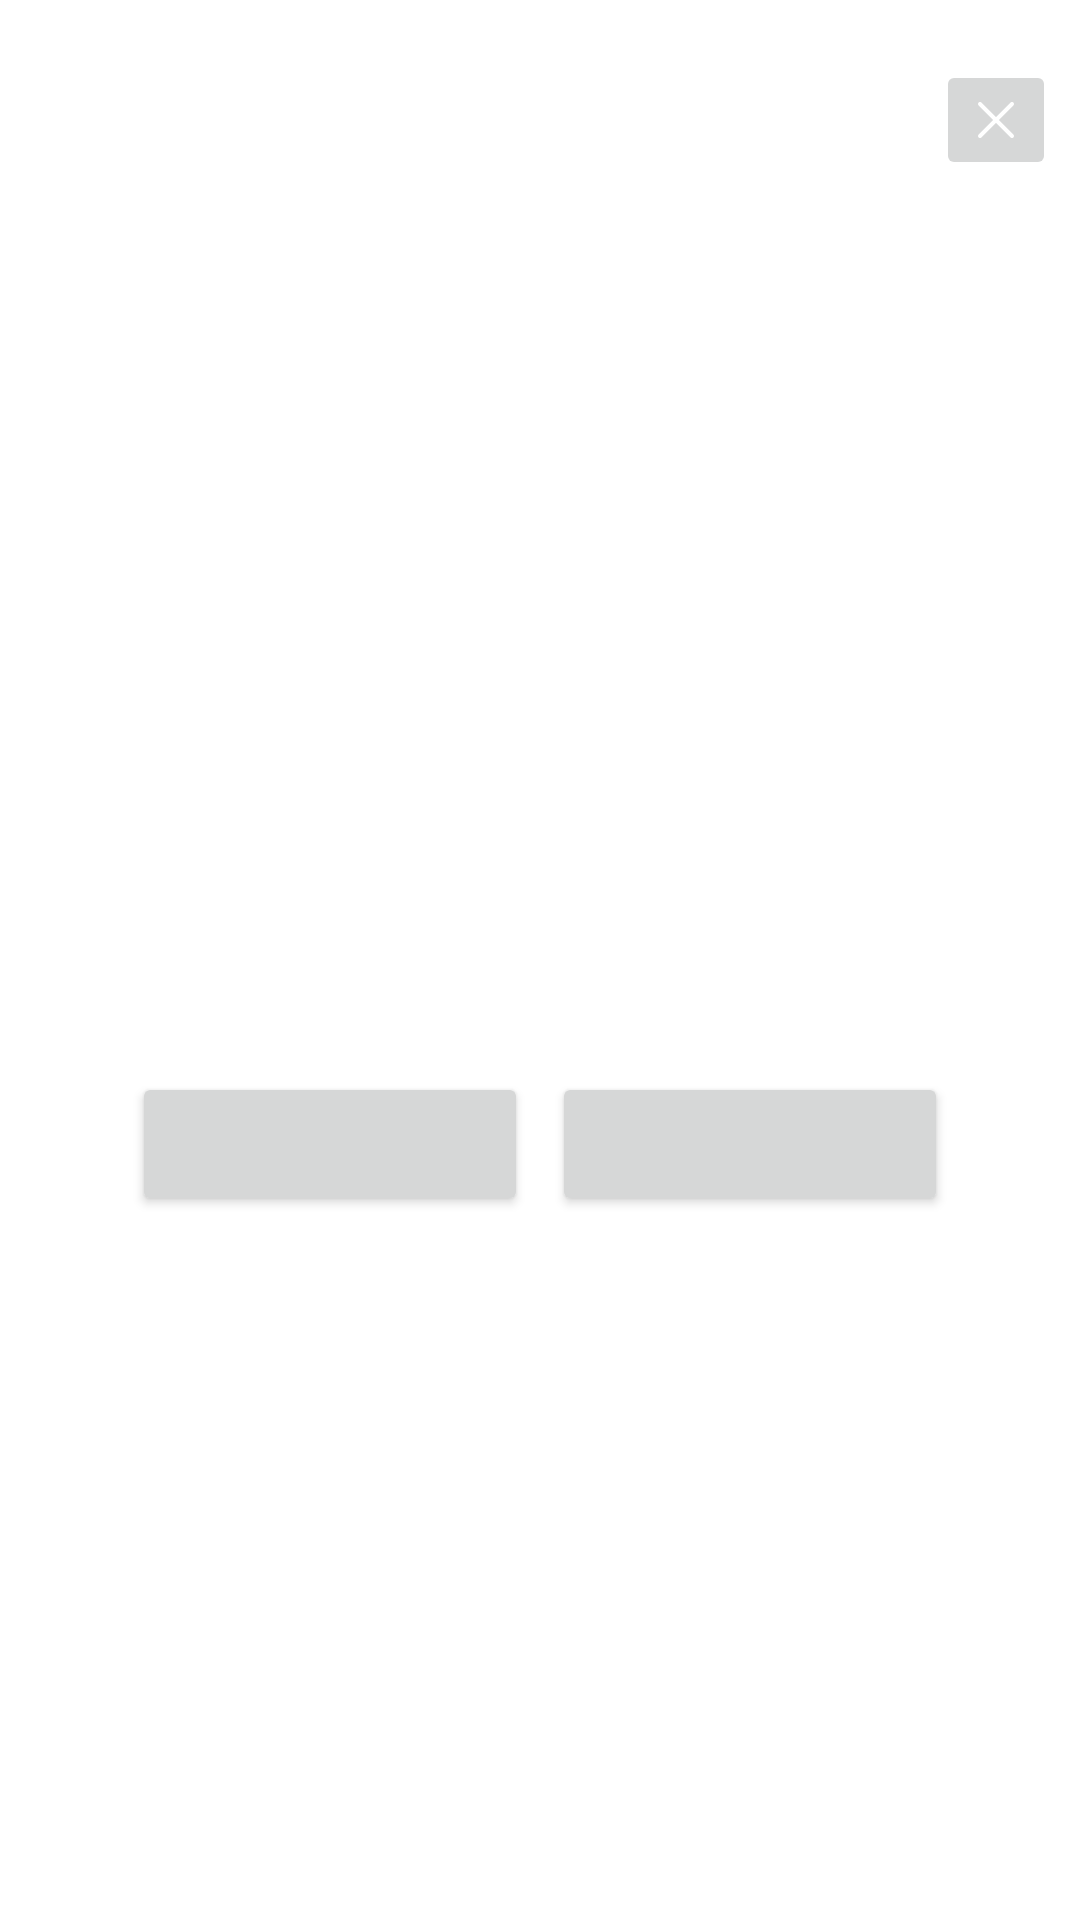

Here is an Android app screen rendered from its layout file. Give the layout XML and the strings, colors and styles it references.
<!-- AndroidManifest.xml: application theme AppTheme -->
<!-- res/layout/notice_announce.xml -->
<?xml version="1.0" encoding="utf-8"?>
<RelativeLayout xmlns:android="http://schemas.android.com/apk/res/android" xmlns:app="http://schemas.android.com/apk/res-auto" xmlns:aapt="http://schemas.android.com/aapt" android:tag="layout/notice_announce_0" android:paddingTop="12dp" android:paddingBottom="32dp" android:layout_width="match_parent" android:layout_height="wrap_content">
    <ImageView android:id="@+id/imageView" android:tag="binding_1" android:layout_width="200dp" android:layout_height="200dp" android:layout_marginTop="24dp" android:layout_centerHorizontal="true"/>
    <TextView android:textSize="24sp" android:gravity="center" android:id="@+id/titleTextView" android:tag="binding_2" android:layout_width="match_parent" android:layout_height="wrap_content" android:layout_marginTop="24dp" android:layout_below="@+id/imageView" android:layout_marginStart="40dp" android:layout_marginEnd="40dp"/>
    <TextView android:gravity="center" android:id="@+id/primaryTextView" android:tag="binding_3" android:layout_width="match_parent" android:layout_height="wrap_content" android:layout_marginTop="14dp" android:layout_below="@+id/titleTextView" android:layout_marginStart="40dp" android:layout_marginEnd="40dp"/>
    <LinearLayout android:orientation="horizontal" android:tag="binding_4" android:layout_width="match_parent" android:layout_height="wrap_content" android:layout_marginTop="32dp" android:layout_below="@+id/primaryTextView" android:layout_marginStart="40dp" android:layout_marginEnd="40dp">
        <Button android:textSize="13sp" android:id="@+id/actionButton" android:tag="binding_5" android:layout_width="0dp" android:layout_height="wrap_content" android:layout_weight="1" android:layout_marginStart="4dp" android:layout_marginEnd="4dp"/>
        <Button android:textSize="13sp" android:id="@+id/actionButton2" android:tag="binding_6" android:layout_width="0dp" android:layout_height="wrap_content" android:layout_weight="1" android:layout_marginStart="4dp" android:layout_marginEnd="4dp"/>
    </LinearLayout>
    <ImageButton android:id="@+id/closesButton" android:tag="binding_7" android:padding="12dp" android:layout_width="40dp" android:layout_height="40dp" android:layout_marginTop="8dp" android:src="@drawable/ic_close" android:layout_marginEnd="8dp" android:layout_alignParentEnd="true" style="@style/IconButtonAppearance"/>
</RelativeLayout>
<!-- resources referenced by this layout -->
<resources>
  <!-- drawable ic_close (drawable) -->
  <?xml version="1.0" encoding="utf-8"?>
  <vector xmlns:android="http://schemas.android.com/apk/res/android" xmlns:app="http://schemas.android.com/apk/res-auto" xmlns:aapt="http://schemas.android.com/aapt" android:height="16dp" android:width="16dp" android:viewportWidth="24" android:viewportHeight="24">
      <path android:fillColor="#00000000" android:pathData="M20,20L4,4" android:strokeColor="#ffffff" android:strokeWidth="2" android:strokeLineCap="round"/>
      <path android:fillColor="#00000000" android:pathData="M20,4L4,20" android:strokeColor="#ffffff" android:strokeWidth="2" android:strokeLineCap="round"/>
  </vector>
</resources>
